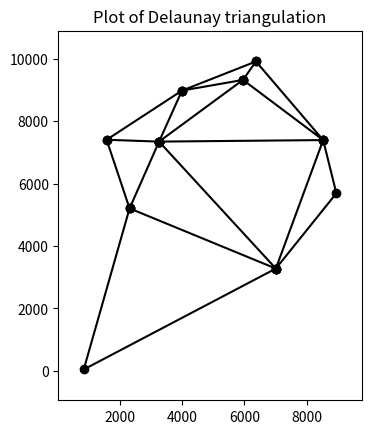

The script that saved this image:
import math
import random
import numpy
import time

import matplotlib.pyplot as plt
import matplotlib.tri as tri

import numpy as np

import json


def is_legal(line1, line2):
    if (line1[0] == line2[0] and line1[1] == line2[1]) or (line1[0] == line2[1] and line1[1] == line2[0]):
        return True
    return False


class Point:
    def __init__(self, x, y):
        self.x = x
        self.y = y

    def circumcircle(self, T):

        a_x = T.v[0].x
        a_y = T.v[0].y

        b_x = T.v[1].x
        b_y = T.v[1].y

        c_x = T.v[2].x
        c_y = T.v[2].y

        # The point coordinates

        d_x = self.x
        d_y = self.y

        # If the following determinant is greater than zero then point lies inside circumcircle
        incircle = np.array([[a_x - d_x, a_y - d_y, (a_x - d_x) ** 2 + (a_y - d_y) ** 2],
                             [b_x - d_x, b_y - d_y, (b_x - d_x) ** 2 + (b_y - d_y) ** 2],
                             [c_x - d_x, c_y - d_y, (c_x - d_x) ** 2 + (c_y - d_y) ** 2]])

        if np.linalg.det(incircle) > 0:
            return True
        else:
            return False
        
    def get_values(self):
        return self.x, self.y

class Triangle:
    def __init__(self, a, b, c):
        self.v = [None] * 3
        self.v[0] = a
        self.v[1] = b
        self.v[2] = c

        self.edges = [[self.v[0], self.v[1]],
                      [self.v[1], self.v[2]],
                      [self.v[2], self.v[0]]]

        self.neighbour = [None] * 3

    def include(self, point):
        if (self.v[0] == point) or (self.v[1] == point) or (self.v[2] == point):
            return True
        return False

    def get_points(self):
        return self.v[0], self.v[1], self.v[2]



class DelaunayTriangulation:
    def __init__(self, WIDTH, HEIGHT, SuperPointA=None, SuperPointB=None, SuperPointC=None):
        self.triangulation = []

        # Declaring the super triangle coordinate information
        self.framep1 = Point(-100, -100)
        self.framep2 = Point(2 * WIDTH + 100, -100)
        self.framep3 = Point(-100, 2 * HEIGHT + 100)

        frame = Triangle(self.framep1, self.framep2, self.framep3)

        self.triangulation.append(frame)

    def increment(self, p):

        bad_triangles = []

        for triangle in self.triangulation:
            # Check if the given point is inside the circumcircle of triangle
            if p.circumcircle(triangle):
                # If it is then add the triangle to bad triangles
                bad_triangles.append(triangle)

        polygon = []

        # Routine is to find the convex hull of bad triangles
        # This involves a naive search method, which increases the time complexity
        for current_triangle in bad_triangles:
            for this_edge in current_triangle.edges:
                isNeighbour = False
                for other_triangle in bad_triangles:
                    if current_triangle == other_triangle:
                        continue
                    for that_edge in other_triangle.edges:
                        if is_legal(this_edge, that_edge):
                            isNeighbour = True
                if not isNeighbour:
                    polygon.append(this_edge)

        # Delete the bad triangles
        for each_triangle in bad_triangles:
            self.triangulation.remove(each_triangle)

        # Re-triangle the convex hull using the given point
        for each_edge in polygon:
            newTriangle = Triangle(each_edge[0], each_edge[1], p)
            self.triangulation.append(newTriangle)
            

    def get_values(self):

        ps = [p for t in self.triangulation for p in t.v]

        xs = [p.x for p in ps]
        ys = [p.y for p in ps]


        ts = [(ps.index(t.v[0]), ps.index(t.v[1]), ps.index(t.v[2])) for t in self.triangulation]

        return xs, ys, ts
    
    def remove_frame(self):
        onSuper = lambda triangle: triangle.include(self.framep1) or triangle.include(self.framep2) or triangle.include(self.framep3)

        for triangle_new in self.triangulation[:]:
            if onSuper(triangle_new):
                self.triangulation.remove(triangle_new)

def read_points_from_file(file_path):
    with open(file_path, 'r') as file:
        content = file.read()
        points = json.loads(content)
        return points

 
X_BOUND = 10000
Y_BOUND = 10000
n = 10  # n should be greater than 2

xs0 = [random.randint(1, X_BOUND - 1) for x in range(n)]
ys0 = [random.randint(1, Y_BOUND - 1) for y in range(n)]
point_list = list(zip(xs0, ys0))



# Example usage
#file_path = 'ten_thousand_points.txt'
#point_list = read_points_from_file(file_path)
start = time.time()
#print("hello")

DT = DelaunayTriangulation(X_BOUND, Y_BOUND)
i = 0
for x, y in point_list:
    DT.increment(Point(x, y))
    i += 1
    if i % 1000 == 0:
        checkpoint = time.time()
        print(i)
        print(checkpoint - start)

DT.remove_frame()
xs, ys, ts = DT.get_values()
end = time.time()
print(end - start)
fig, ax = plt.subplots()
ax.margins(0.1)
ax.set_aspect('equal')

ax.triplot(tri.Triangulation(xs, ys, ts), 'k-o')
ax.set_title('Plot of Delaunay triangulation')

plt.show()
